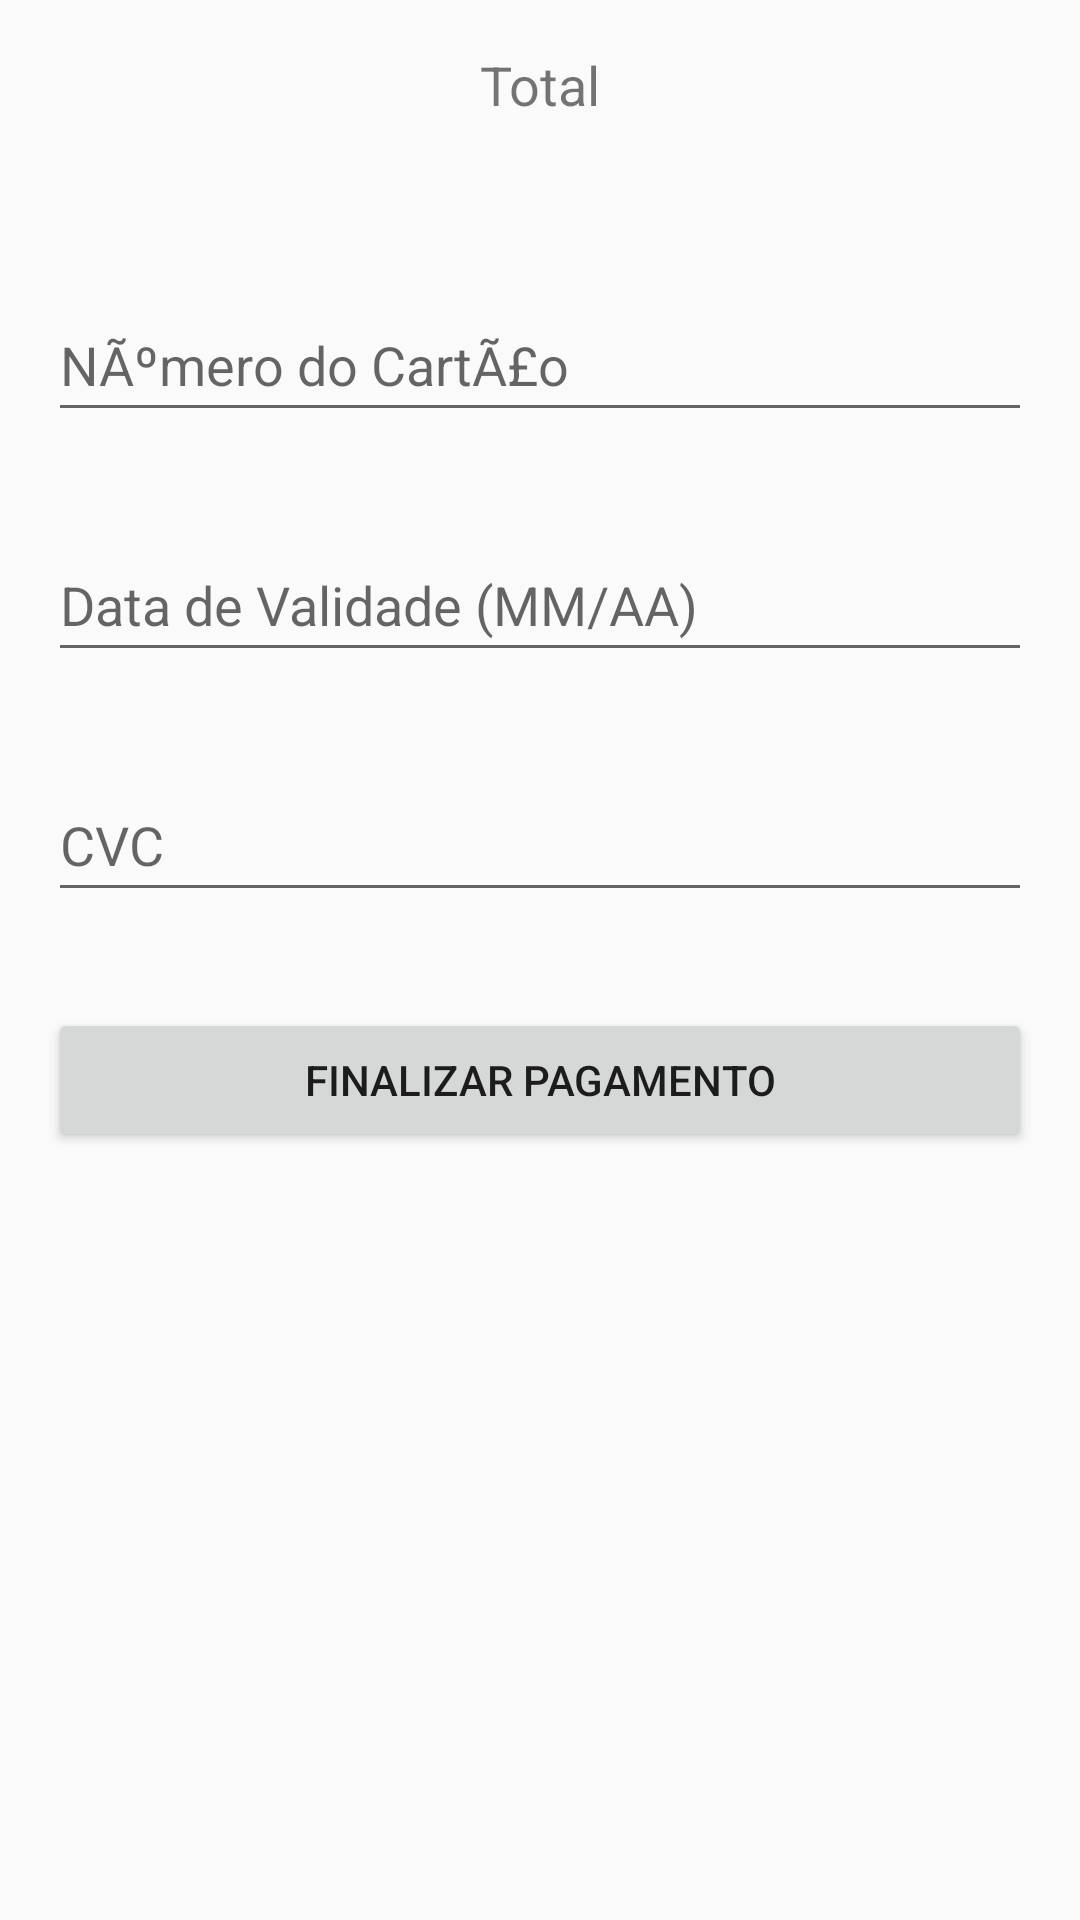

Layout XML and referenced resources for this Android screen:
<!-- AndroidManifest.xml: application theme Theme.Ecsf -->
<!-- res/layout/paymentactivity.xml -->
<?xml version="1.0" encoding="utf-8"?>

<RelativeLayout xmlns:android="http://schemas.android.com/apk/res/android"
    xmlns:tools="http://schemas.android.com/tools"
    android:layout_width="match_parent"
    android:layout_height="match_parent"
    tools:context="com.example.echoviagens.PaymentActivity">

    <TextView
        android:id="@+id/totalValueText"
        android:layout_width="match_parent"
        android:layout_height="wrap_content"
        android:layout_marginStart="16dp"
        android:layout_marginTop="16dp"
        android:layout_marginEnd="16dp"
        android:layout_marginBottom="16dp"
        android:text="Total"
        android:textSize="18sp"
        android:gravity="center_horizontal"
        android:minHeight="48dp" />

    <EditText
        android:id="@+id/cardNumberInput"
        android:layout_width="match_parent"
        android:layout_height="wrap_content"
        android:layout_below="@id/totalValueText"
        android:layout_marginStart="16dp"
        android:layout_marginTop="16dp"
        android:layout_marginEnd="16dp"
        android:layout_marginBottom="16dp"
        android:hint="@string/card_number"
        android:inputType="number"
        android:minHeight="48dp" />

    <EditText
        android:id="@+id/cardExpirationInput"
        android:layout_width="match_parent"
        android:layout_height="wrap_content"
        android:layout_below="@id/cardNumberInput"
        android:layout_marginStart="16dp"
        android:layout_marginTop="16dp"
        android:layout_marginEnd="16dp"
        android:layout_marginBottom="16dp"
        android:hint="@string/card_expiration"
        android:inputType="date"
        android:minHeight="48dp" />

    <EditText
        android:id="@+id/cardCVCInput"
        android:layout_width="match_parent"
        android:layout_height="wrap_content"
        android:layout_below="@id/cardExpirationInput"
        android:layout_marginStart="16dp"
        android:layout_marginTop="16dp"
        android:layout_marginEnd="16dp"
        android:layout_marginBottom="16dp"
        android:hint="@string/cvc"
        android:inputType="number"
        android:minHeight="48dp" />

    <Button
        android:id="@+id/finishPaymentButton"
        android:layout_width="match_parent"
        android:layout_height="wrap_content"
        android:layout_below="@id/cardCVCInput"
        android:layout_margin="16dp"
        android:text="@string/finish_payment" />

</RelativeLayout>
<!-- resources referenced by this layout -->
<resources>
  <string name="card_expiration">Data de Validade (MM/AA)</string>
  <string name="card_number">NÃºmero do CartÃ£o</string>
  <string name="cvc">CVC</string>
  <string name="finish_payment">Finalizar Pagamento</string>
  <style name="Theme.Ecsf" parent="Theme.AppCompat.Light">
          
      </style>
</resources>
